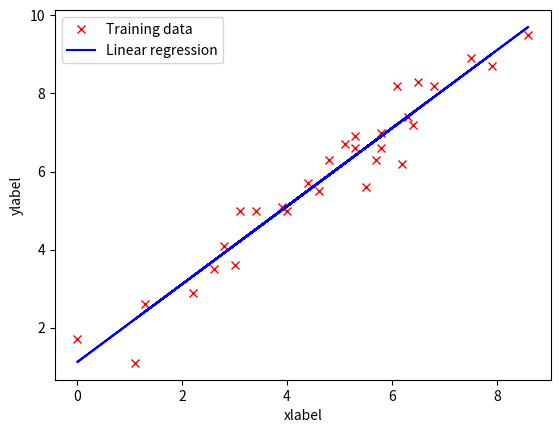

Recreate this plot in Python.
#! /usr/bin/env python
# -*- coding: utf-8 -*-


import numpy as np
import matplotlib.pyplot as plt

x = np.array([4.6, 0.0, 6.4, 6.5, 4.4, 1.1, 2.8, 5.1, 3.4, 5.8, 5.7, 5.5, 7.9, 3.0, 6.8, 6.2, 4.0, 8.6, 7.5, 1.3, 6.3, 3.1, 6.1, 5.3, 3.9, 5.8, 2.6, 4.8, 2.2, 5.3])
y = np.array([5.5, 1.7, 7.2, 8.3, 5.7, 1.1, 4.1, 6.7, 5.0, 6.6, 6.3, 5.6, 8.7, 3.6, 8.2, 6.2, 5.0, 9.5, 8.9, 2.6, 7.4, 5.0, 8.2, 6.6, 5.1, 7.0, 3.5, 6.3, 2.9, 6.9])

m = x.size
X = np.c_[np.ones((m, 1)), x]

theta = np.linalg.inv((X.T.dot(X))).dot(X.T.dot(y))

plt.plot(x, y, 'rx')
plt.plot(X[:, 1], X.dot(theta), 'b-')

plt.xlabel('xlabel')
plt.ylabel('ylabel')
plt.legend(('Training data', 'Linear regression'), loc='upper left')

plt.show()


# End of Line.
